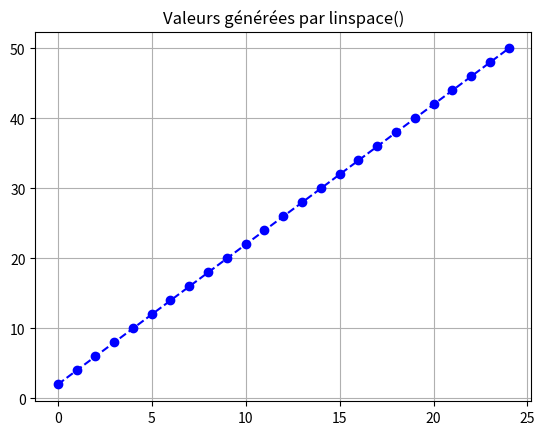

Write the Python code that produced this figure.
import numpy as np
import matplotlib.pyplot as plt
from matplotlib.lines import lineStyles

# Déclarer un ndarray
array_1d = np.array(np.arange(0, 12, 1), dtype=np.int16)
print(array_1d)

array_2d = np.array([[1, 2, 3], [4, 5, 6]])
print(array_2d)

array_moy = np.array([75.0, 86.6, 65.2, 45.7, 99.9, 72.4])
# moyenne
print(np.mean(array_moy))
# médiane
print(np.median(array_moy))
# Écart type
print(np.std(array_moy))

# exemple arange
array_arange = np.array(np.arange(0.25, 2.76, 0.25))
print(array_arange)

# linespace
array_linspace = np.array(np.linspace(2, 50, 25))
array_x = np.arange(0, 25)
fig = plt.figure()
plt.plot(array_x, array_linspace, marker="o", color="b", linestyle="--")
plt.title("Valeurs générées par linspace()")
plt.grid()
plt.show()






